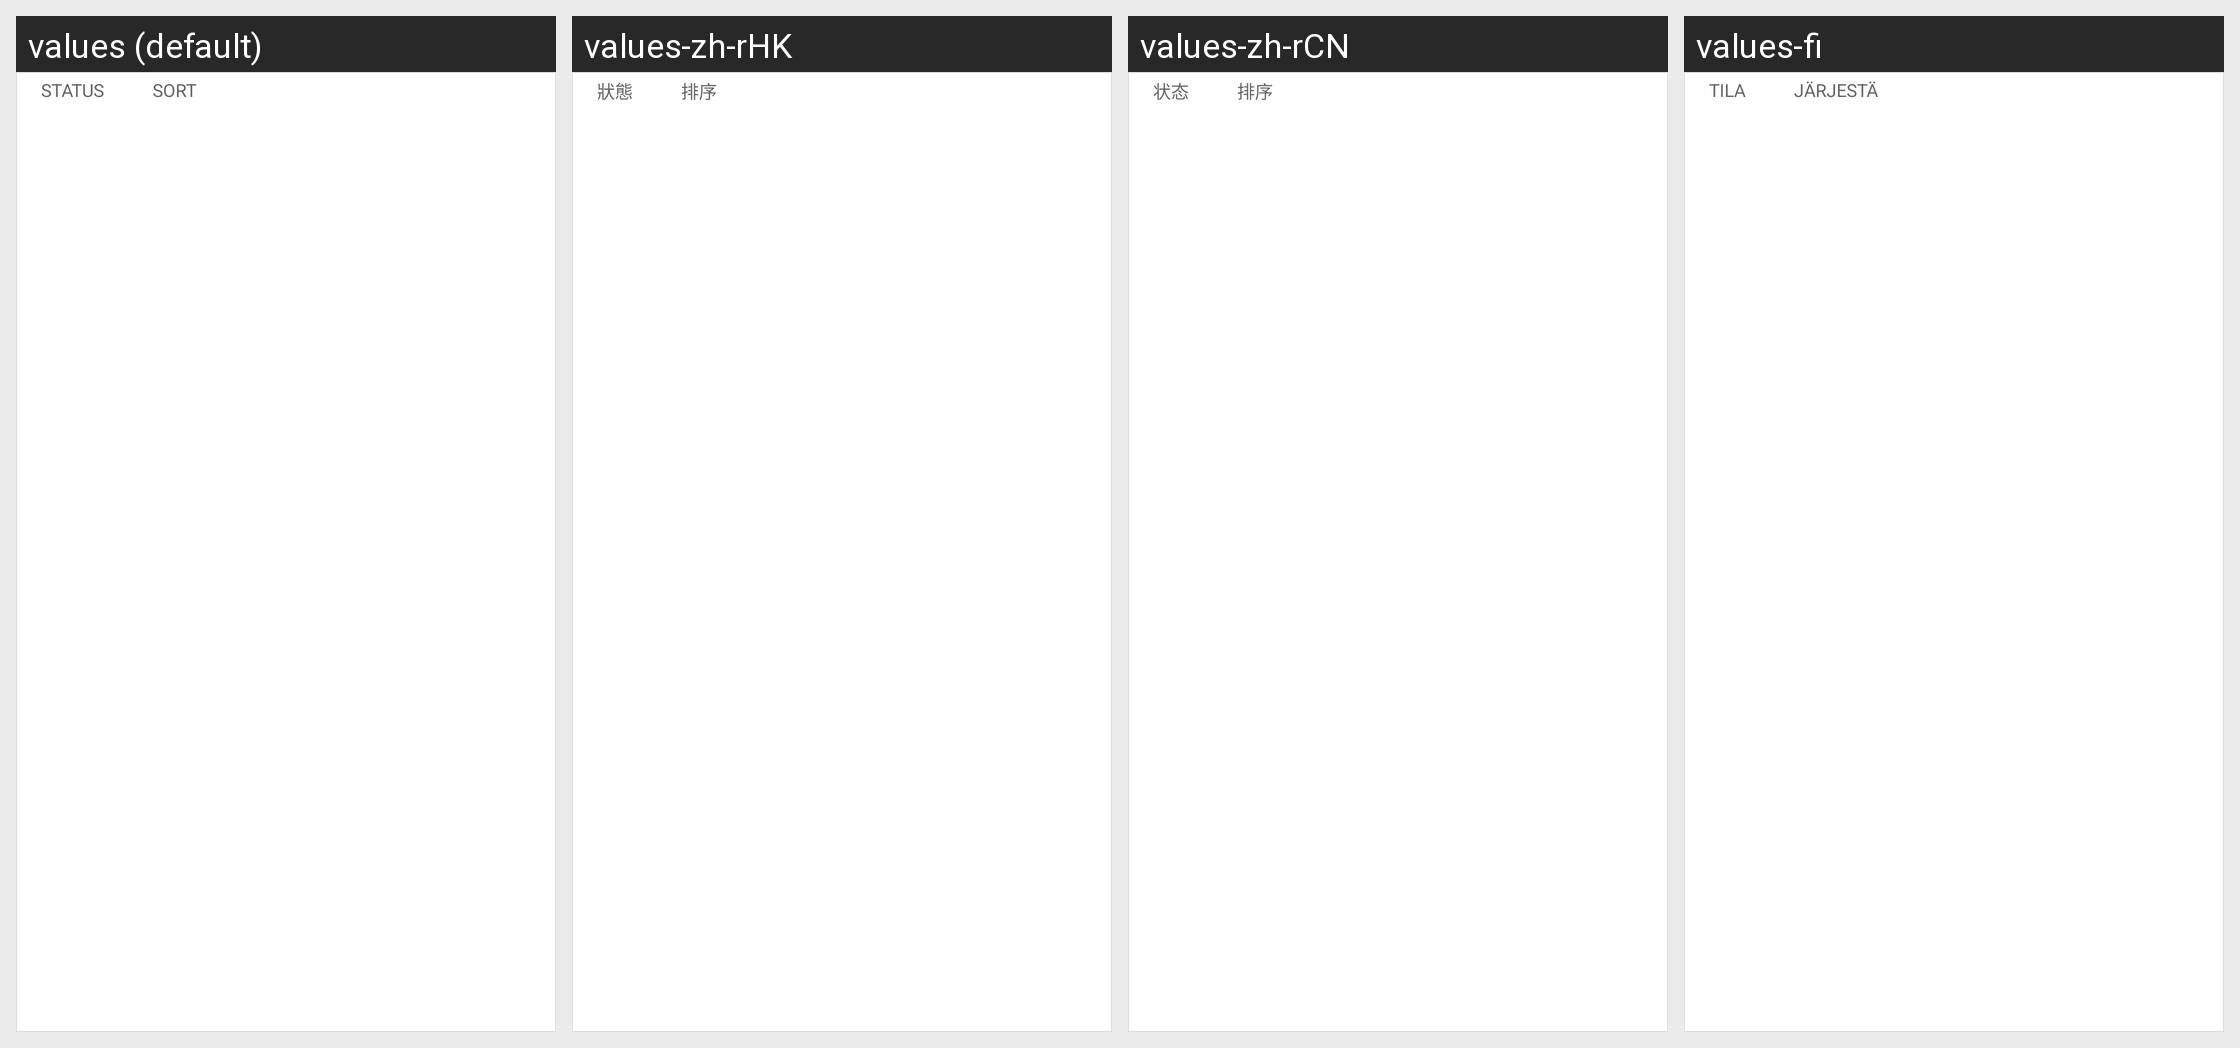

Translations of the strings shown on this Android screen, per locale in the grid:
Android screen res/layout/my_apps_filter_bar.xml rendered under 4 locales, left to right: values (default), values-zh-rHK, values-zh-rCN, values-fi. Device: Nexus 5 (rendered at 1080×1920; each locale shown at half size, 540×960, under a caption strip naming it); theme Theme.Light.NoActionBar.
Other locales in the repository, not shown: values-af, values-am, values-ar, values-as, values-az, values-be, values-bg, values-bn, values-bs, values-ca, values-cs, values-da, values-de, values-el, values-en-rGB, values-es, values-es-rES, values-es-rUS, values-et, values-eu, values-fa, values-fr, values-fr-rCA, values-gl, values-gu, values-hi, values-hr, values-hu, values-hy, values-in, values-is, values-it, values-iw, values-ja, values-ka, values-kk, values-km, values-kn, values-ko, values-ky, values-lo, values-lt, values-lv, values-mk, values-ml, values-mn, values-mr, values-ms, values-my, values-nb, values-ne, values-nl, values-or, values-pa, values-pl, values-pt, values-pt-rBR, values-pt-rPT, values-ro, values-ru, values-si, values-sk, values-sl, values-sq, values-sr, values-sv, values-sw, values-ta, values-te, values-th, values-tl, values-tr, values-uk, values-ur, values-uz, values-vi, values-zh-rTW, values-zu.
Strings drawn on this screen, with the default value and each locale's value (text and hints the layout hard-codes, and strings that could not be matched under every locale, appear in the picture but are not listed):

my_apps_status_selector_title
  values: Status
  values-zh-rHK: 狀態
  values-zh-rCN: 状态
  values-fi: Tila

library_sort_selector_title
  values: Sort
  values-zh-rHK: 排序
  values-zh-rCN: 排序
  values-fi: Järjestä
